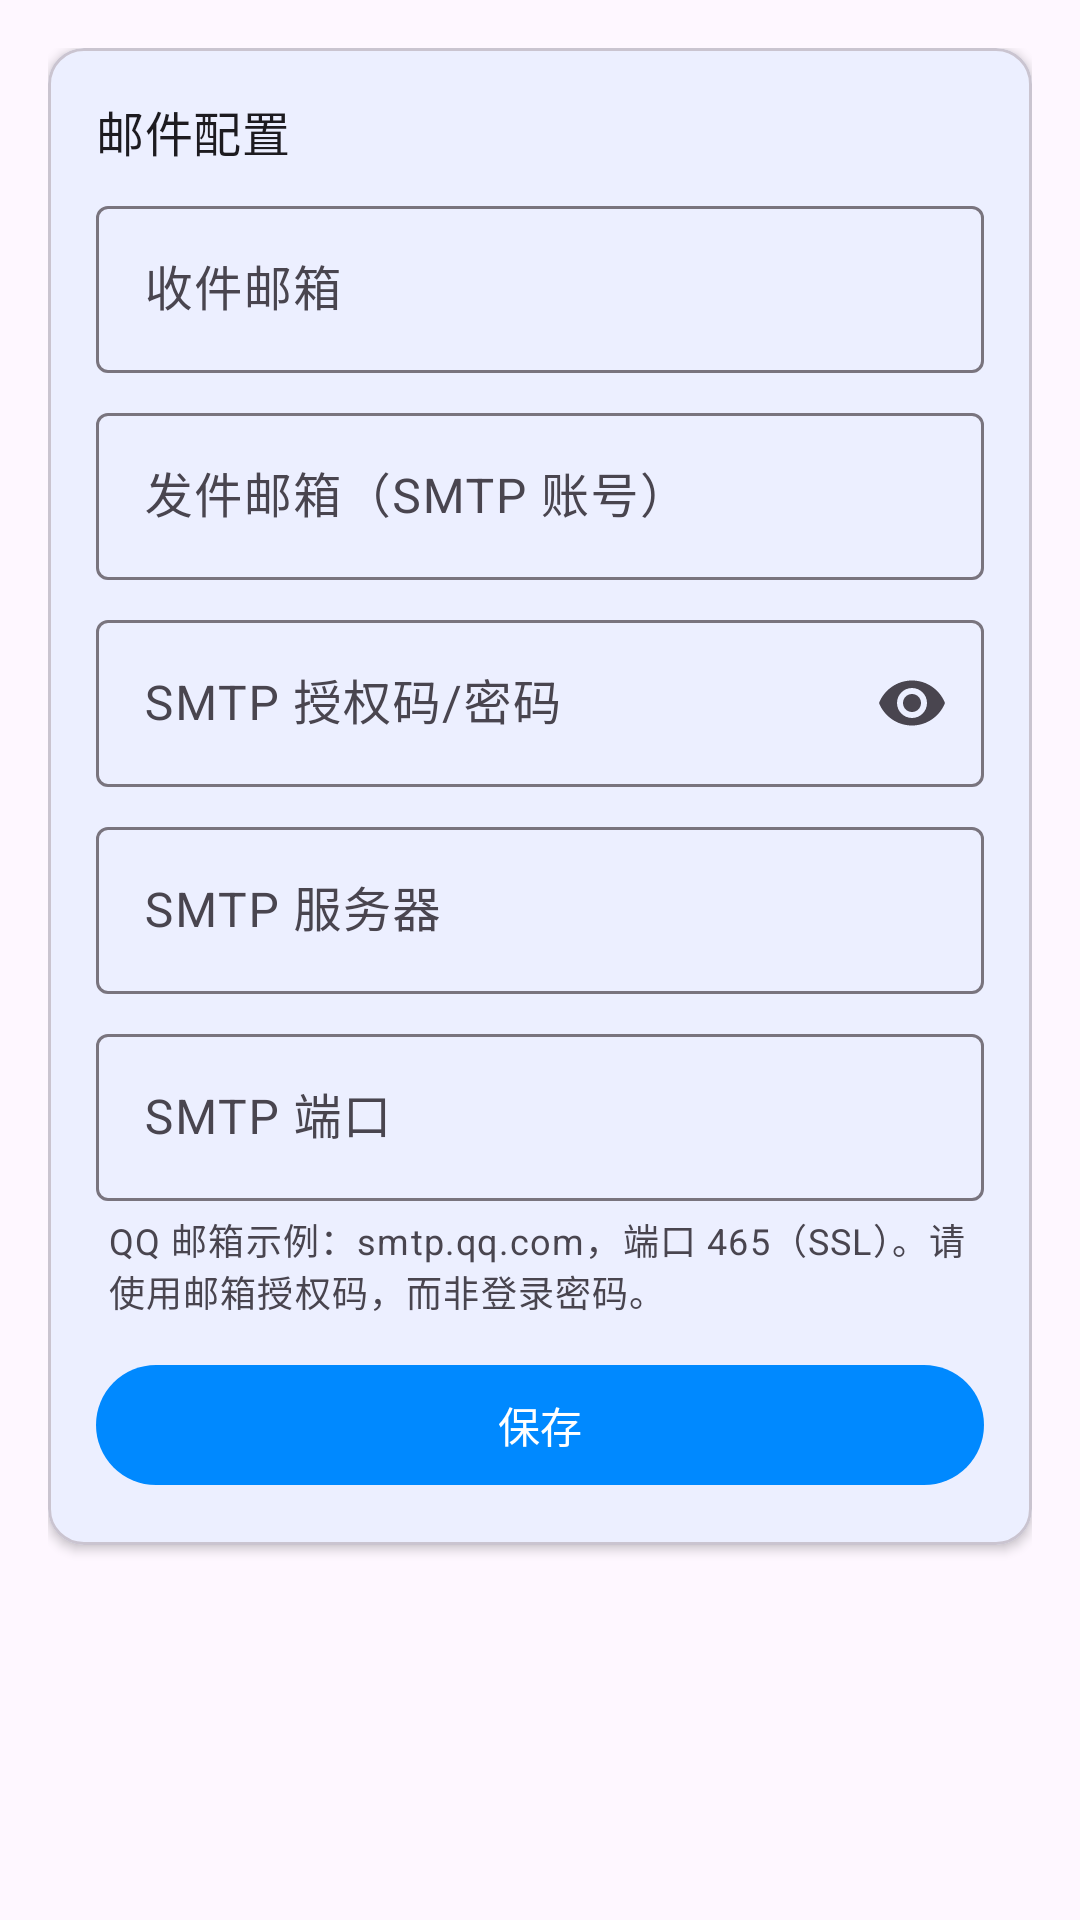

Reconstruct the res/layout file that produces this screen, plus the resources it refers to.
<!-- AndroidManifest.xml: application theme Theme.DDTask -->
<!-- res/layout/fragment_settings_email.xml -->
<?xml version="1.0" encoding="utf-8"?>
<ScrollView
    xmlns:android="http://schemas.android.com/apk/res/android"
    xmlns:app="http://schemas.android.com/apk/res-auto"
    android:layout_width="match_parent"
    android:layout_height="match_parent"
    android:fillViewport="true">

    <LinearLayout
        android:layout_width="match_parent"
        android:layout_height="wrap_content"
        android:orientation="vertical"
        android:padding="16dp">

        <com.google.android.material.card.MaterialCardView
            android:layout_width="match_parent"
            android:layout_height="wrap_content"
            app:cardElevation="2dp">

            <LinearLayout
                android:layout_width="match_parent"
                android:layout_height="wrap_content"
                android:orientation="vertical"
                android:padding="16dp">

                <TextView
                    android:layout_width="wrap_content"
                    android:layout_height="wrap_content"
                    android:text="@string/email_config_title"
                    android:textAppearance="?attr/textAppearanceTitleMedium" />

                <LinearLayout
                    android:id="@+id/layout_email_summary"
                    android:layout_width="match_parent"
                    android:layout_height="wrap_content"
                    android:layout_marginTop="8dp"
                    android:orientation="vertical"
                    android:visibility="gone">

                    <TextView
                        android:id="@+id/tv_email_summary"
                        android:layout_width="match_parent"
                        android:layout_height="wrap_content"
                        android:textAppearance="?attr/textAppearanceBodyMedium" />

                    <LinearLayout
                        android:layout_width="match_parent"
                        android:layout_height="wrap_content"
                        android:layout_marginTop="8dp"
                        android:orientation="horizontal">

                        <com.google.android.material.button.MaterialButton
                            android:id="@+id/btn_edit_email"
                            style="@style/Widget.Material3.Button.TextButton"
                            android:layout_width="wrap_content"
                            android:layout_height="wrap_content"
                            android:text="@string/edit_email_config" />

                        <com.google.android.material.button.MaterialButton
                            android:id="@+id/btn_test_email"
                            style="@style/Widget.Material3.Button.OutlinedButton"
                            android:layout_width="wrap_content"
                            android:layout_height="wrap_content"
                            android:layout_marginStart="8dp"
                            android:text="@string/send_test_email" />

                    </LinearLayout>

                </LinearLayout>

                <LinearLayout
                    android:id="@+id/layout_email_form"
                    android:layout_width="match_parent"
                    android:layout_height="wrap_content"
                    android:layout_marginTop="8dp"
                    android:orientation="vertical">

                    <com.google.android.material.textfield.TextInputLayout
                        android:layout_width="match_parent"
                        android:layout_height="wrap_content"
                        android:hint="@string/recipient_email_hint">

                        <com.google.android.material.textfield.TextInputEditText
                            android:id="@+id/et_recipient_email"
                            android:layout_width="match_parent"
                            android:layout_height="wrap_content"
                            android:inputType="textEmailAddress"
                            android:maxLines="1" />

                    </com.google.android.material.textfield.TextInputLayout>

                    <com.google.android.material.textfield.TextInputLayout
                        android:layout_width="match_parent"
                        android:layout_height="wrap_content"
                        android:layout_marginTop="8dp"
                        android:hint="@string/sender_email_hint">

                        <com.google.android.material.textfield.TextInputEditText
                            android:id="@+id/et_sender_email"
                            android:layout_width="match_parent"
                            android:layout_height="wrap_content"
                            android:inputType="textEmailAddress"
                            android:maxLines="1" />

                    </com.google.android.material.textfield.TextInputLayout>

                    <com.google.android.material.textfield.TextInputLayout
                        android:layout_width="match_parent"
                        android:layout_height="wrap_content"
                        android:layout_marginTop="8dp"
                        android:hint="@string/sender_password_hint"
                        app:endIconMode="password_toggle">

                        <com.google.android.material.textfield.TextInputEditText
                            android:id="@+id/et_sender_password"
                            android:layout_width="match_parent"
                            android:layout_height="wrap_content"
                            android:inputType="textPassword"
                            android:maxLines="1" />

                    </com.google.android.material.textfield.TextInputLayout>

                    <com.google.android.material.textfield.TextInputLayout
                        android:layout_width="match_parent"
                        android:layout_height="wrap_content"
                        android:layout_marginTop="8dp"
                        android:hint="@string/smtp_host_hint">

                        <com.google.android.material.textfield.TextInputEditText
                            android:id="@+id/et_smtp_host"
                            android:layout_width="match_parent"
                            android:layout_height="wrap_content"
                            android:inputType="text"
                            android:maxLines="1" />

                    </com.google.android.material.textfield.TextInputLayout>

                    <com.google.android.material.textfield.TextInputLayout
                        android:layout_width="match_parent"
                        android:layout_height="wrap_content"
                        android:layout_marginTop="8dp"
                        android:hint="@string/smtp_port_hint">

                        <com.google.android.material.textfield.TextInputEditText
                            android:id="@+id/et_smtp_port"
                            android:layout_width="match_parent"
                            android:layout_height="wrap_content"
                            android:inputType="number"
                            android:maxLines="1" />

                    </com.google.android.material.textfield.TextInputLayout>

                    <TextView
                        android:layout_width="wrap_content"
                        android:layout_height="wrap_content"
                        android:layout_marginStart="4dp"
                        android:layout_marginTop="4dp"
                        android:text="@string/smtp_help"
                        android:textAppearance="?attr/textAppearanceBodySmall"
                        android:textColor="?android:attr/textColorSecondary" />

                    <com.google.android.material.button.MaterialButton
                        android:id="@+id/btn_save_email"
                        android:layout_width="match_parent"
                        android:layout_height="wrap_content"
                        android:layout_marginTop="12dp"
                        android:text="@string/save" />

                </LinearLayout>

            </LinearLayout>

        </com.google.android.material.card.MaterialCardView>

    </LinearLayout>

</ScrollView>
<!-- resources referenced by this layout -->
<resources>
  <string name="edit_email_config">修改配置</string>
  <string name="email_config_title">邮件配置</string>
  <string name="recipient_email_hint">收件邮箱</string>
  <string name="save">保存</string>
  <string name="send_test_email">发送测试邮件</string>
  <string name="sender_email_hint">发件邮箱（SMTP 账号）</string>
  <string name="sender_password_hint">SMTP 授权码/密码</string>
  <string name="smtp_help">QQ 邮箱示例：smtp.qq.com，端口 465（SSL）。请使用邮箱授权码，而非登录密码。</string>
  <string name="smtp_host_hint">SMTP 服务器</string>
  <string name="smtp_port_hint">SMTP 端口</string>
  <style name="Theme.DDTask" parent="Theme.Material3.Light.NoActionBar">
          <item name="colorPrimary">@color/primary</item>
          <item name="colorPrimaryDark">@color/primary_dark</item>
          <item name="colorSecondary">@color/secondary</item>
      </style>
  <color name="primary">#0089FF</color>
  <color name="primary_dark">#0066CC</color>
  <color name="secondary">#FF6B35</color>
</resources>
